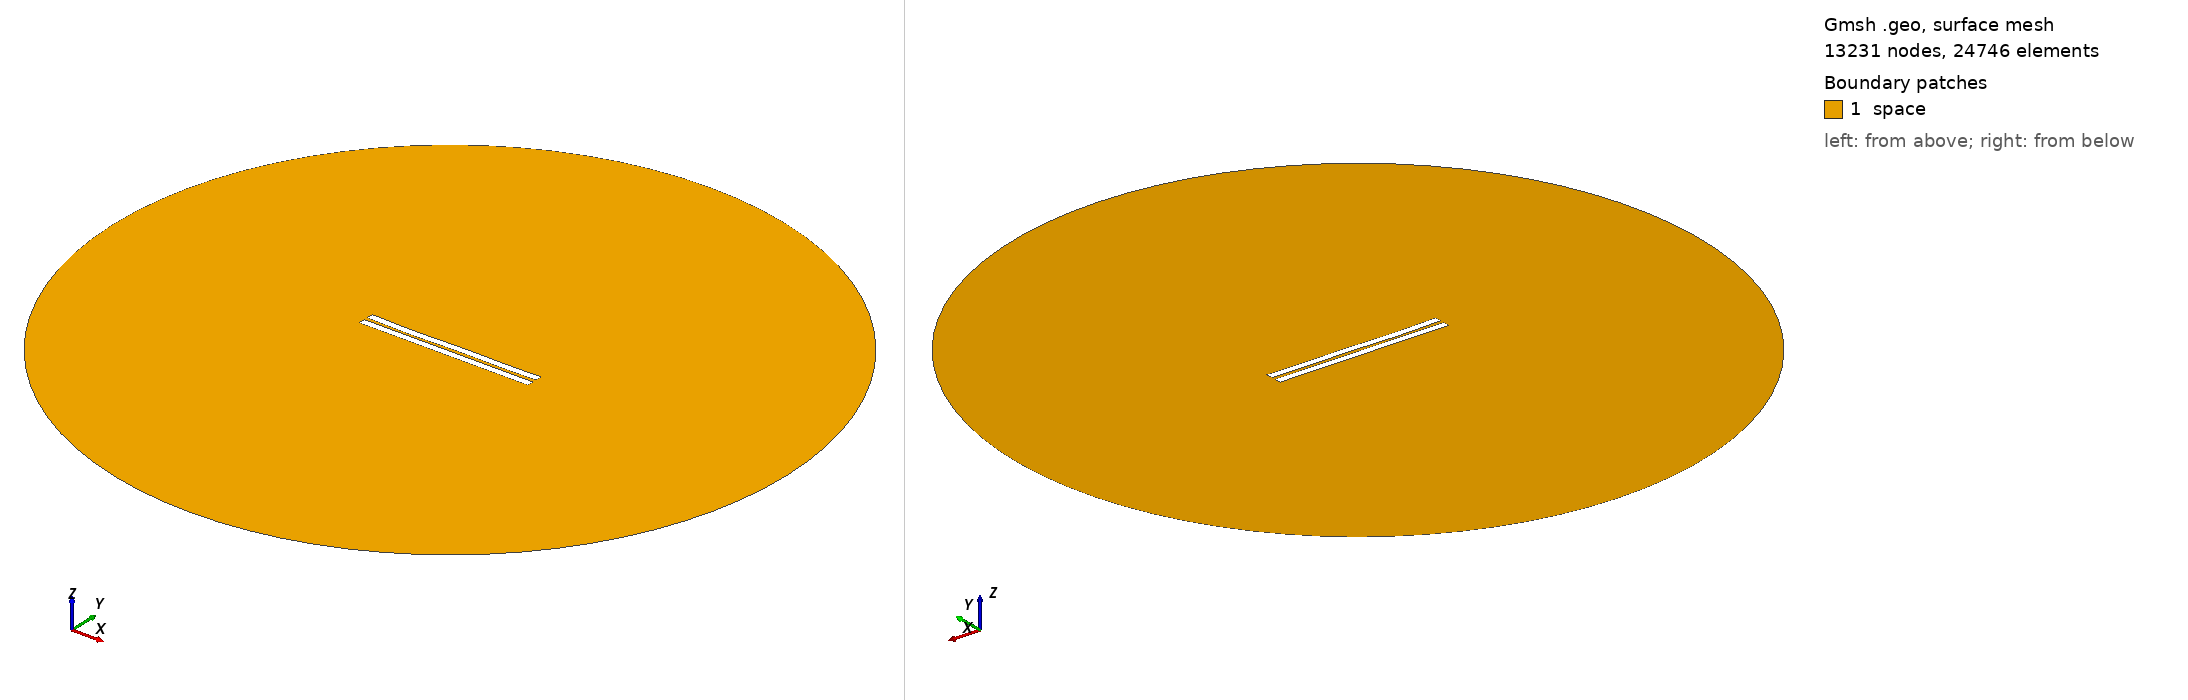

Gmsh geometry script, surface-meshed: 13231 nodes, 24746 surface elements. Boundary patches (legend numbers): 1 space. Left view from above one corner, right view from below the opposite corner. Legend entries are the model's physical surfaces. The drawing asked Gmsh for element sizes between 1% and 20% of the model's largest extent; the script's own settings can give other sizes.

=== 2001.geo (drawn) ===
//---------------------------------------
// Geometry kernel
//---------------------------------------

SetFactory("OpenCASCADE");



//---------------------------------------
// Parameters of the geometry
//---------------------------------------

// Overetch of the upper plate
overetch = 0.0;

// Distance between the plates
distance = 2.25;

// Discretization over the x axis (for the deformation)
nx = 50; 

// Length of the plate
L = 100 - overetch; 

// Number of modes
n = 4; 

// 1st mode coefficient
coeff(1) = -0.075;
beta(1) = 0.596864 * 3.1415926535 / L;

// 2nd mode coefficient
coeff(2) = -0.15;
beta(2) = 1.49418 * 3.1415926535 / L;

// 3rd mode coefficient
coeff(3) = -0.15;
beta(3) = 2.50025 * 3.1415926535 / L;

// 4th mode coefficient
coeff(4) = -0.15;
beta(4) = 3.49999 * 3.1415926535 / L;



//---------------------------------------
// Upper plate (deformed rectangle)
//---------------------------------------

// Coordiantes of the upper plate
xmin = -50;
xmax = 50 - overetch;

// Height of the upper plate
yheight = 4 - 2 * overetch;

// Indexes of the points
UpperID[] = {};
LowerID[] = {};
LeftID[] = {};
RightID[] = {};

// Point index
p = 1;

// Horizontal edges
For i In {1:nx}
    x = xmin + (i-1)*(xmax - xmin)/(nx-1);

    y_bottom = distance / 2 + overetch;
    For j In {1:n}
        C = (Cosh(beta(j)*L) + Cos(beta(j)*L)) / (Sinh(beta(j)*L) + Sin(beta(j)*L));
        y_bottom  = y_bottom + coeff(j) * (Cosh(beta(j)*(x+50)) - Cos(beta(j)*(x+50)) - C * (Sinh(beta(j)*(x+50)) - Sin(beta(j)*(x+50))));
    EndFor

    y_top = y_bottom + yheight;

    Point(p) = {x, y_top, 0, 1.0};
    UpperID[i] = p;
    p = p + 1;

    Point(p) = {x, y_bottom, 0, 1.0};
    LowerID[i] = p;
    p = p + 1;
EndFor

// Create point lists
UpperPts[] = {}; LowerPts[] = {};
For i In {1:nx}
  UpperPts[] += {UpperID[i]};
  LowerPts[] += {LowerID[i]};
EndFor

// Build splines
Spline(1) = {UpperPts[]};
Spline(2) = {LowerPts[]};
Line(3) = {LowerPts[nx-1], UpperPts[nx-1]};
Line(4) = {LowerPts[0], UpperPts[0]};

// Build the plane surface
Curve Loop(1) = {2, 3, -1, -4};
Plane Surface(1) = {1};



//---------------------------------------
// Lower plate (rectangle)
//---------------------------------------

// Vertices
Point(1001) = {-50, -1, 0, 1.0};
Point(1002) = { 50, -1, 0, 1.0};
Point(1003) = { 50,  -5, 0, 1.0};
Point(1004) = {-50,  -5, 0, 1.0};

// Edges
Line(5) = {1001, 1002};
Line(6) = {1002, 1003};
Line(7) = {1003, 1004};
Line(8) = {1004, 1001};

// Plane surface
Line Loop(2) = {5, 6, 7, 8};
Plane Surface(2) = {2}; 



//---------------------------------------
// Outer (fictious) boundary
//---------------------------------------

// Points
Point(1005) = {0, 0, 0};       // Center
Point(1006) = {200, 0, 0};     // Start point
Point(1007) = {0, 200, 0};     // 90 degrees
Point(1008) = {-200, 0, 0};    // 180 degrees
Point(1009) = {0, -200, 0};    // 270 degrees

// Circle arcs (each needs start, center, end)
Circle(9) = {1006, 1005, 1007};
Circle(10) = {1007, 1005, 1008};
Circle(11) = {1008, 1005, 1009};
Circle(12) = {1009, 1005, 1006};

// Plane surface for the entire domain
Curve Loop(3) = {9, 10, 11, 12};
Surface(3) = {3};

// Subtract the plates from the whole domain to obtain the actual domain where we want to solve the equations
BooleanDifference{ Surface{3}; Delete; }{ Surface{1}; Surface{2}; Delete; }




//---------------------------------------
// Transfinite Lines/Curves
//---------------------------------------

// Set the number of points on the boundaries
r = 7;

// Plates
Transfinite Curve {1, 2} = 50*r Using Progression 1;
Transfinite Curve {3, 4} = 2*r Using Progression 1;
Transfinite Line {5, 7} = 50*r Using Progression 1;
Transfinite Line {6, 8} = 2*r Using Progression 1;

// Outer boundary
Transfinite Line {9, 10, 11, 12} = 20 Using Progression 1;



//---------------------------------------
// Physical groups
//---------------------------------------                

// Physical curves (boundaries)
Physical Line("force_segment", 10) = {2};
Physical Line("upper_plate", 11) = {1, 3, 4};
Physical Line("lower_plate", 12) = {5, 6, 7, 8};
Physical Line("boundary", 20) = {9, 10, 11, 12};

// Physical Surfaces
Physical Surface("space", 30) = {3};



//---------------------------------------
// 6. Generate the Mesh
//---------------------------------------

// 2D mesh generation
Mesh 2;
